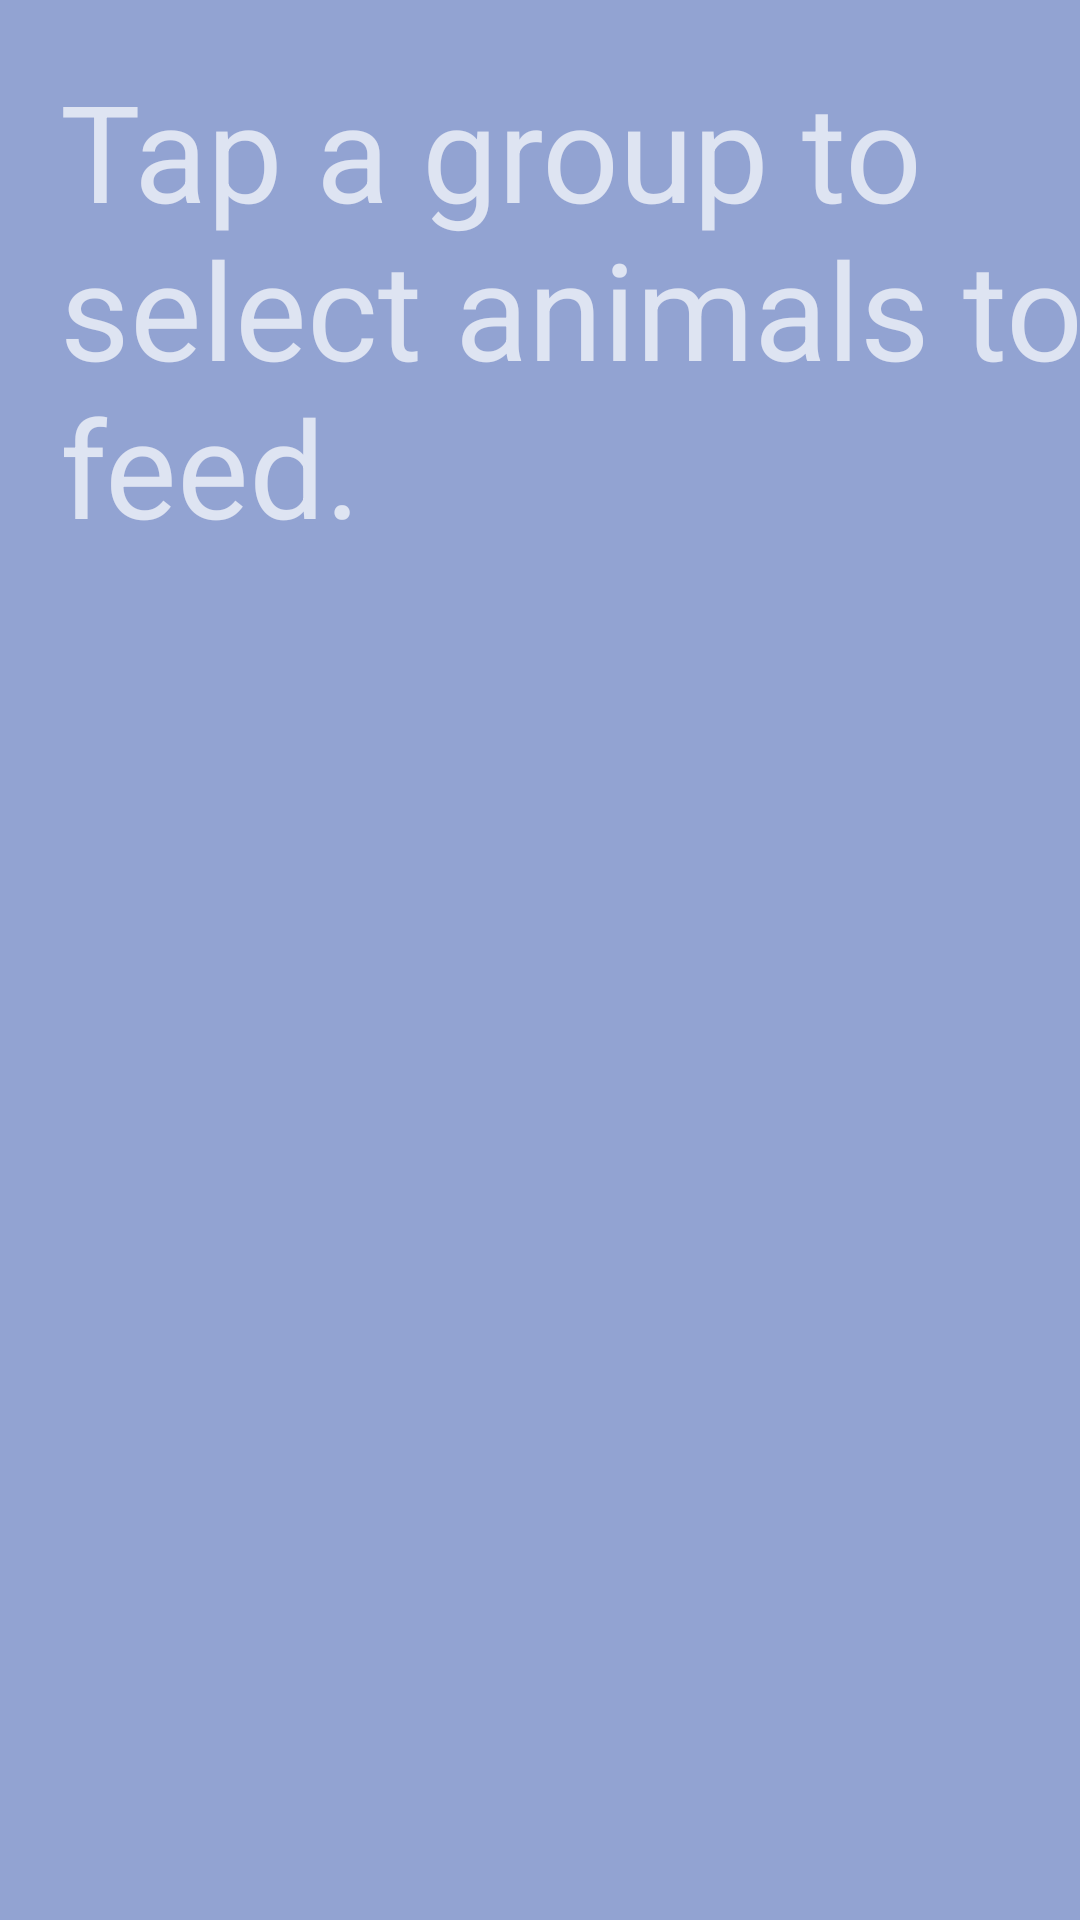

Reconstruct the res/layout file that produces this screen, plus the resources it refers to.
<!-- AndroidManifest.xml: application theme AppTheme -->
<!-- res/layout/content_feeding_groups.xml -->
<?xml version="1.0" encoding="utf-8"?>
<androidx.constraintlayout.widget.ConstraintLayout
    xmlns:android="http://schemas.android.com/apk/res/android"
    xmlns:app="http://schemas.android.com/apk/res-auto"
    android:layout_width="match_parent"
    android:layout_height="match_parent"
    xmlns:tools="http://schemas.android.com/tools"
    android:background="#92A3D2"
    app:layout_behavior="@string/appbar_scrolling_view_behavior">

    <TextView
        android:id="@+id/InfoLabel2"
        android:layout_width="wrap_content"
        android:layout_height="wrap_content"
        android:text="Tap a group to select animals to feed."
        android:layout_marginStart="20dp"
        android:layout_marginTop="20dp"
        app:layout_constraintStart_toStartOf="parent"
        app:layout_constraintTop_toTopOf="parent"
        android:textAppearance="@style/TextAppearance.AppCompat.Display2"
        />


    <androidx.recyclerview.widget.RecyclerView
        android:id="@+id/recyclerview"
        android:layout_width="0dp"
        android:layout_height="0dp"
        tools:listitem="@layout/part_list_item"
        android:padding="@dimen/big_padding"
        app:layout_constraintTop_toBottomOf="@id/InfoLabel2"
        app:layout_constraintLeft_toLeftOf="parent"
        app:layout_constraintRight_toRightOf="parent"
        app:layout_constraintBottom_toBottomOf="parent" />

</androidx.constraintlayout.widget.ConstraintLayout>
<!-- res/layout/part_list_item.xml (included above) -->
<?xml version="1.0" encoding="utf-8"?>
<LinearLayout xmlns:android="http://schemas.android.com/apk/res/android"
    android:orientation="vertical"
    android:layout_width="match_parent"
    android:layout_height="wrap_content"
    android:clickable="true">

    <TextView
        android:id="@+id/textView"
        style="@style/item_style"
        android:layout_width="match_parent"
        android:layout_height="wrap_content"
        android:background="@color/buttonColor"
        android:textAppearance="@style/TextAppearance.AppCompat.Display1"
        android:textColor="@color/colorPrimaryDark" />
</LinearLayout>
<!-- resources referenced by this layout -->
<resources>
  <color name="buttonColor">#A5E6BA</color>
  <color name="colorPrimaryDark">#5B2A86</color>
  <dimen name="big_padding">16dp</dimen>
  <style name="item_style">
          <item name="android:layout_width">match_parent</item>
          <item name="android:layout_marginBottom">8dp</item>
          <item name="android:paddingLeft">8dp</item>
          <item name="android:background">@android:color/holo_orange_light</item>
          <item name="android:textAppearance">@android:style/TextAppearance.Large</item>
      </style>
  <style name="AppTheme" parent="Theme.MaterialComponents">
          <item name="colorPrimary">@color/colorPrimary</item>
          <item name="colorPrimaryDark">@color/colorPrimaryDark</item>
          <item name="colorAccent">@color/colorAccent</item>
      </style>
  <color name="colorPrimary">#A5E6BA</color>
  <color name="colorAccent">#03DAC5</color>
</resources>
